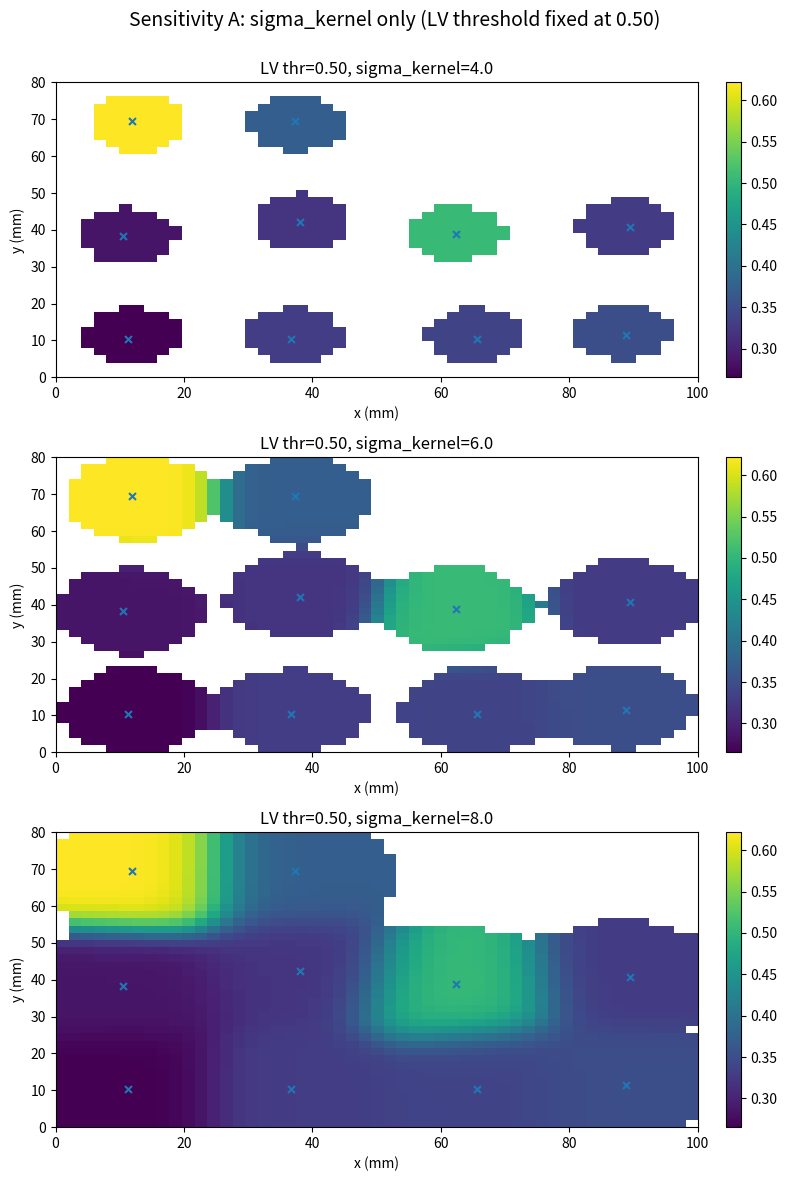
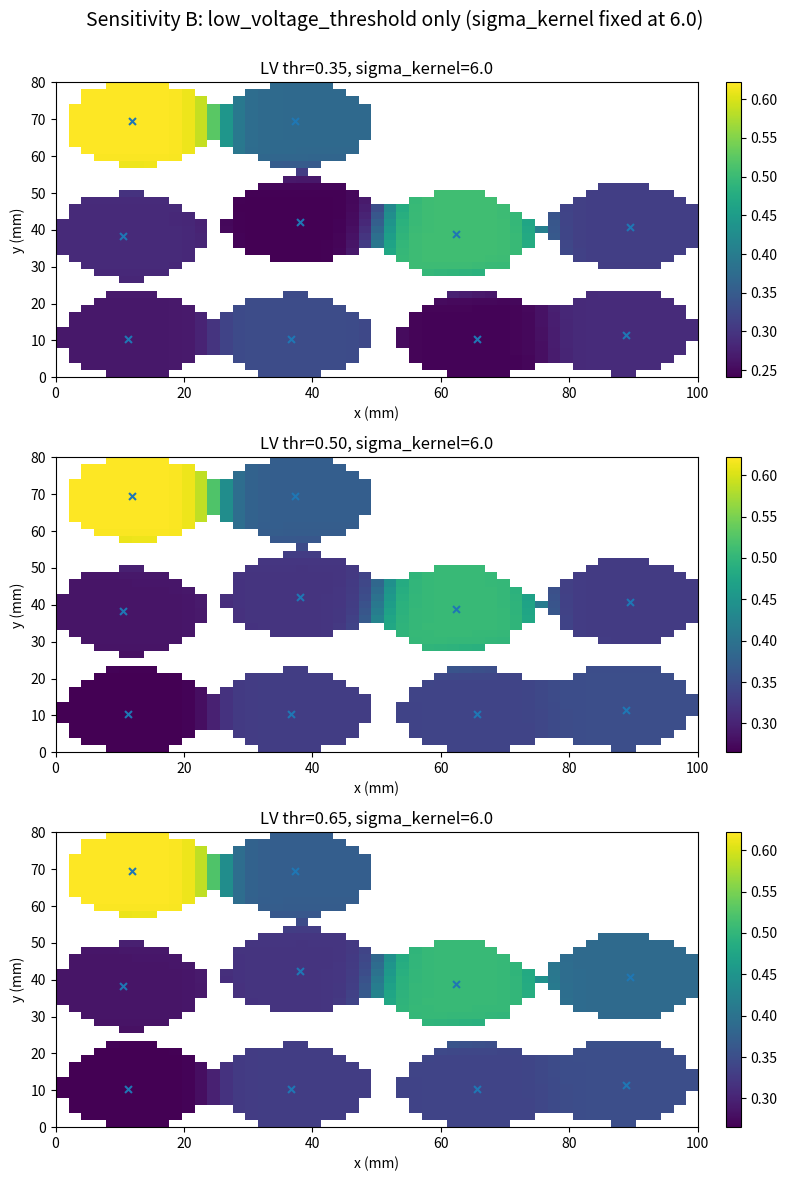

Recreate these plots in Python, in order.
import numpy as np
import pandas as pd
import matplotlib.pyplot as plt
from dataclasses import dataclass, replace
from pathlib import Path


# =========================================================
# 1) Configuration
# =========================================================

@dataclass
class DatasetConfig:
    # Global domain
    domain_width: float = 100.0
    domain_height: float = 80.0

    # Patch geometry
    patch_rows: int = 4
    patch_cols: int = 4
    electrode_spacing: float = 4.0

    # Dataset size
    n_samples: int = 1
    n_placements: int = 10

    # Time step between placements
    minutes_per_step: float = 25.0

    # Trajectory settings
    trajectory_mode: str = "zigzag"
    placement_jitter: float = 2.0
    angle_jitter_deg: float = 20.0

    # Hidden substrate
    n_sources: int = 2
    base_cv: float = 0.7
    min_cv: float = 0.20

    # Raw feature model parameters
    sigma_A: float = 18.0
    sigma_I: float = 15.0

    lat_noise_std: float = 2.0
    amp_noise_std: float = 0.05
    fi_noise_std: float = 0.03
    df_noise_std: float = 0.15

    amp_scale_1: float = 1.0
    amp_scale_2: float = 0.9

    fi_base: float = 0.20
    fi_alpha1: float = 0.18
    fi_alpha2: float = 0.18
    fi_beta: float = 0.30
    fi_gamma: float = 0.25

    df_base: float = 5.5
    df_lambda1: float = 1.0
    df_lambda2: float = 1.0
    df_mu: float = 1.2
    df_nu: float = 0.8

    # Dispersion weights
    disp_c1: float = 0.5
    disp_c2: float = 0.5

    # Smoothing / aggregation params
    sigma_smooth: float = 1.0
    sigma_kernel: float = 6.0
    low_voltage_threshold: float = 0.5
    grad_eps: float = 1e-6

    # Global map grid
    global_grid_step: float = 2.0

    # Confidence masking
    confidence_threshold_ratio: float = 0.15

    # PatchScore weights
    w1: float = 0.25
    w2: float = 0.25
    w3: float = 0.25
    w4: float = 0.25

    # DIC coefficients
    alpha: float = 0.4
    beta: float = 0.4
    gamma: float = 0.2

    random_seed: int = 42


# =========================================================
# 2) Utility functions
# =========================================================

def clamp(value, low, high):
    return max(low, min(high, value))


def rotation_matrix(angle_deg: float) -> np.ndarray:
    theta = np.deg2rad(angle_deg)
    c, s = np.cos(theta), np.sin(theta)
    return np.array([[c, -s],
                     [s,  c]])


def euclidean_distance(x1, y1, x2, y2):
    return np.sqrt((x1 - x2) ** 2 + (y1 - y2) ** 2)


def radial_bump(x, y, cx, cy, radius, strength):
    sigma = max(radius / 2.0, 1e-6)
    d2 = (x - cx) ** 2 + (y - cy) ** 2
    return strength * np.exp(-d2 / (2.0 * sigma ** 2))


def minmax_normalize(series: pd.Series, eps: float = 1e-8) -> pd.Series:
    return (series - series.min()) / (series.max() - series.min() + eps)


def gaussian_kernel_3x3():
    k = np.array([[1, 2, 1],
                  [2, 4, 2],
                  [1, 2, 1]], dtype=float)
    return k / k.sum()


def smooth_grid_3x3(grid: np.ndarray) -> np.ndarray:
    kernel = gaussian_kernel_3x3()
    padded = np.pad(grid, pad_width=1, mode="edge")
    out = np.zeros_like(grid, dtype=float)

    rows, cols = grid.shape
    for r in range(rows):
        for c in range(cols):
            window = padded[r:r+3, c:c+3]
            out[r, c] = np.sum(window * kernel)
    return out


# =========================================================
# 3) Hidden substrate generation
# =========================================================

def generate_hidden_substrate(config: DatasetConfig, rng: np.random.Generator) -> dict:
    W = config.domain_width
    H = config.domain_height
    margin = 12.0

    substrate = {}

    for k in range(1, config.n_sources + 1):
        substrate[f"source{k}_x"] = rng.uniform(margin, W - margin)
        substrate[f"source{k}_y"] = rng.uniform(margin, H - margin)

    substrate["block_x"] = rng.uniform(margin, W - margin)
    substrate["block_y"] = rng.uniform(margin, H - margin)
    substrate["block_radius"] = rng.uniform(8.0, 15.0)
    substrate["block_strength"] = rng.uniform(0.3, 0.7)

    substrate["lv_x"] = rng.uniform(margin, W - margin)
    substrate["lv_y"] = rng.uniform(margin, H - margin)
    substrate["lv_radius"] = rng.uniform(6.0, 14.0)
    substrate["lv_strength"] = rng.uniform(0.2, 0.6)

    substrate["vuln_x"] = rng.uniform(margin, W - margin)
    substrate["vuln_y"] = rng.uniform(margin, H - margin)
    substrate["vuln_radius"] = rng.uniform(8.0, 18.0)
    substrate["vuln_strength"] = rng.uniform(0.2, 0.8)

    return substrate


# =========================================================
# 4) Local patch geometry
# =========================================================

def build_local_patch_geometry(config: DatasetConfig) -> pd.DataFrame:
    rows = config.patch_rows
    cols = config.patch_cols
    spacing = config.electrode_spacing

    x = np.arange(cols) * spacing
    y = np.arange(rows) * spacing

    x = x - np.mean(x)
    y = y - np.mean(y)

    records = []
    electrode_id = 0

    for r, yy in enumerate(y):
        for c, xx in enumerate(x):
            records.append({
                "electrode_id": electrode_id,
                "row": r,
                "col": c,
                "x_local": float(xx),
                "y_local": float(yy),
            })
            electrode_id += 1

    return pd.DataFrame(records)


# =========================================================
# 5) Place patch on global domain
# =========================================================

def place_patch_on_global_domain(local_patch_df: pd.DataFrame,
                                 center_x: float,
                                 center_y: float,
                                 angle_deg: float) -> pd.DataFrame:
    df = local_patch_df.copy()

    R = rotation_matrix(angle_deg)
    local_xy = df[["x_local", "y_local"]].to_numpy()
    rotated_xy = local_xy @ R.T

    df["x_global"] = rotated_xy[:, 0] + center_x
    df["y_global"] = rotated_xy[:, 1] + center_y

    return df


# =========================================================
# 6) Trajectory generation
# =========================================================

def generate_trajectory(config: DatasetConfig, rng: np.random.Generator) -> pd.DataFrame:
    n = config.n_placements
    W = config.domain_width
    H = config.domain_height

    local_patch_df = build_local_patch_geometry(config)
    local_xy = local_patch_df[["x_local", "y_local"]].to_numpy()
    max_radius = np.sqrt((local_xy ** 2).sum(axis=1)).max()

    margin_x = max_radius + 2.0
    margin_y = max_radius + 2.0

    usable_w = W - 2 * margin_x
    usable_h = H - 2 * margin_y

    n_cols = int(np.ceil(np.sqrt(n)))
    n_rows = int(np.ceil(n / n_cols))

    xs = np.linspace(margin_x, margin_x + usable_w, n_cols)
    ys = np.linspace(margin_y, margin_y + usable_h, n_rows)

    centers = []
    for ridx, y in enumerate(ys):
        row_xs = xs if ridx % 2 == 0 else xs[::-1]
        for x in row_xs:
            centers.append((x, y))

    centers = centers[:n]

    records = []
    for k, (x0, y0) in enumerate(centers):
        x = x0 + rng.normal(0.0, config.placement_jitter)
        y = y0 + rng.normal(0.0, config.placement_jitter)

        x = clamp(x, margin_x, W - margin_x)
        y = clamp(y, margin_y, H - margin_y)

        angle = rng.normal(0.0, config.angle_jitter_deg)

        records.append({
            "placement_id": k,
            "time_index": k,
            "time_min": float(k * config.minutes_per_step),
            "center_x": float(x),
            "center_y": float(y),
            "angle_deg": float(angle),
        })

    return pd.DataFrame(records)


# =========================================================
# 7) Raw electrode-level feature generation
# =========================================================

def compute_raw_electrode_features(patch_df: pd.DataFrame,
                                   substrate: dict,
                                   config: DatasetConfig,
                                   rng: np.random.Generator) -> pd.DataFrame:
    df = patch_df.copy()

    x = df["x_global"].to_numpy()
    y = df["y_global"].to_numpy()

    d1 = euclidean_distance(x, y, substrate["source1_x"], substrate["source1_y"])
    d2 = euclidean_distance(x, y, substrate["source2_x"], substrate["source2_y"])

    S1 = np.exp(-d1 / config.sigma_I)
    S2 = np.exp(-d2 / config.sigma_I)
    interaction = S1 * S2

    block_field = radial_bump(
        x, y,
        substrate["block_x"], substrate["block_y"],
        substrate["block_radius"], substrate["block_strength"]
    )

    lv_field = radial_bump(
        x, y,
        substrate["lv_x"], substrate["lv_y"],
        substrate["lv_radius"], substrate["lv_strength"]
    )

    vuln_field = radial_bump(
        x, y,
        substrate["vuln_x"], substrate["vuln_y"],
        substrate["vuln_radius"], substrate["vuln_strength"]
    )

    v_eff = config.base_cv * (1.0 - block_field)
    v_eff = np.clip(v_eff, config.min_cv, None)

    T1 = d1 / v_eff
    T2 = d2 / v_eff

    lat_jitter = rng.normal(0.0, config.lat_noise_std, size=len(df))
    LAT = np.minimum(T1, T2) + vuln_field * lat_jitter
    LAT += rng.normal(0.0, 0.5, size=len(df))
    LAT = np.clip(LAT, 0.0, None)

    A = (
        config.amp_scale_1 * np.exp(-d1 / config.sigma_A)
        + config.amp_scale_2 * np.exp(-d2 / config.sigma_A)
        - lv_field
        + rng.normal(0.0, config.amp_noise_std, size=len(df))
    )
    A = np.clip(A, 0.0, None)

    FI = (
        config.fi_base
        + config.fi_alpha1 * S1
        + config.fi_alpha2 * S2
        + config.fi_beta * interaction
        + config.fi_gamma * vuln_field
        + rng.normal(0.0, config.fi_noise_std, size=len(df))
    )
    FI = np.clip(FI, 0.0, 1.0)

    DF = (
        config.df_base
        + config.df_lambda1 * S1
        + config.df_lambda2 * S2
        + config.df_mu * interaction
        + config.df_nu * vuln_field
        + rng.normal(0.0, config.df_noise_std, size=len(df))
    )
    DF = np.clip(DF, 3.0, 12.0)

    df["LAT"] = LAT
    df["A"] = A
    df["FI"] = FI
    df["DF"] = DF
    df["interaction"] = interaction

    return df


# =========================================================
# 8) Derived local features
# =========================================================

def compute_patch_gradients(lat_grid: np.ndarray, spacing: float):
    grad_y, grad_x = np.gradient(lat_grid, spacing, spacing)
    grad_mag = np.sqrt(grad_x ** 2 + grad_y ** 2)
    grad_angle = np.arctan2(grad_y, grad_x)
    return grad_x, grad_y, grad_mag, grad_angle


def compute_dispersion_for_patch(fi_grid: np.ndarray,
                                 a_grid: np.ndarray,
                                 config: DatasetConfig) -> np.ndarray:
    rows, cols = fi_grid.shape
    disp = np.zeros((rows, cols), dtype=float)

    for r in range(rows):
        for c in range(cols):
            fi_vals = []
            a_vals = []

            for rr in range(max(0, r - 1), min(rows, r + 2)):
                for cc in range(max(0, c - 1), min(cols, c + 2)):
                    if rr == r and cc == c:
                        continue
                    fi_vals.append(fi_grid[rr, cc])
                    a_vals.append(a_grid[rr, cc])

            fi_var = np.var(fi_vals) if fi_vals else 0.0
            a_var = np.var(a_vals) if a_vals else 0.0

            disp[r, c] = config.disp_c1 * fi_var + config.disp_c2 * a_var

    return disp


def compute_local_derived_features(patch_df: pd.DataFrame,
                                   config: DatasetConfig) -> pd.DataFrame:
    df = patch_df.copy().sort_values(["row", "col"]).reset_index(drop=True)

    rows = config.patch_rows
    cols = config.patch_cols
    spacing = config.electrode_spacing

    lat_grid = df["LAT"].to_numpy().reshape(rows, cols)
    fi_grid = df["FI"].to_numpy().reshape(rows, cols)
    a_grid = df["A"].to_numpy().reshape(rows, cols)

    grad_x, grad_y, grad_mag, grad_angle = compute_patch_gradients(lat_grid, spacing)
    disp_grid = compute_dispersion_for_patch(fi_grid, a_grid, config)

    df["LAT_grad_x"] = grad_x.reshape(-1)
    df["LAT_grad_y"] = grad_y.reshape(-1)
    df["LAT_grad_mag"] = grad_mag.reshape(-1)
    df["LAT_grad_angle"] = grad_angle.reshape(-1)
    df["Disp"] = disp_grid.reshape(-1)

    return df


# =========================================================
# 9) Patch-level descriptors
# =========================================================

def compute_std_for_patch(lat_grid: np.ndarray, spacing: float) -> float:
    rows, cols = lat_grid.shape
    vals = []

    for r in range(rows):
        for c in range(cols):
            if c + 1 < cols:
                vals.append(abs(lat_grid[r, c] - lat_grid[r, c + 1]) / spacing)
            if r + 1 < rows:
                vals.append(abs(lat_grid[r, c] - lat_grid[r + 1, c]) / spacing)

    return float(np.mean(vals)) if vals else 0.0


def compute_ics_for_patch(lat_grid: np.ndarray,
                          spacing: float,
                          config: DatasetConfig) -> float:
    lat_smooth = smooth_grid_3x3(lat_grid)

    grad_x, grad_y, grad_mag, grad_angle = compute_patch_gradients(lat_smooth, spacing)
    theta = np.mod(grad_angle, np.pi)

    rows, cols = lat_grid.shape
    edge_vals = []
    max_grad = max(float(np.max(grad_mag)), config.grad_eps)

    def angle_diff_axial(a, b):
        raw = abs(a - b)
        return min(raw, np.pi - raw)

    for r in range(rows):
        for c in range(cols):
            if c + 1 < cols:
                g1 = grad_mag[r, c]
                g2 = grad_mag[r, c + 1]
                w = 0.0 if (g1 < config.grad_eps or g2 < config.grad_eps) else (g1 * g2) / (max_grad ** 2)
                dtheta = angle_diff_axial(theta[r, c], theta[r, c + 1])
                edge_vals.append(w * dtheta)

            if r + 1 < rows:
                g1 = grad_mag[r, c]
                g2 = grad_mag[r + 1, c]
                w = 0.0 if (g1 < config.grad_eps or g2 < config.grad_eps) else (g1 * g2) / (max_grad ** 2)
                dtheta = angle_diff_axial(theta[r, c], theta[r + 1, c])
                edge_vals.append(w * dtheta)

    return float(np.mean(edge_vals)) if edge_vals else 0.0


def compute_patch_descriptors_for_one_patch(patch_df: pd.DataFrame,
                                            config: DatasetConfig) -> dict:
    df = patch_df.sort_values(["row", "col"]).reset_index(drop=True)
    rows = config.patch_rows
    cols = config.patch_cols
    spacing = config.electrode_spacing

    lat_grid = df["LAT"].to_numpy().reshape(rows, cols)

    std_p = compute_std_for_patch(lat_grid, spacing)
    ics_p = compute_ics_for_patch(lat_grid, spacing, config)
    disp_p = float(df["Disp"].mean())
    fi_burden = float(df["FI"].mean())
    lv_burden = float((df["A"] < config.low_voltage_threshold).mean())

    return {
        "STD_p": std_p,
        "ICS_p": ics_p,
        "Disp_p": disp_p,
        "FI_burden": fi_burden,
        "LV_burden": lv_burden,
    }


def normalize_and_score_patch_table(patch_df: pd.DataFrame,
                                    config: DatasetConfig) -> pd.DataFrame:
    out = patch_df.copy()

    out["STD_norm"] = minmax_normalize(out["STD_p"])
    out["ICS_norm"] = minmax_normalize(out["ICS_p"])
    out["Disp_norm"] = minmax_normalize(out["Disp_p"])
    out["FI_norm"] = minmax_normalize(out["FI_burden"])
    out["LV_norm"] = minmax_normalize(out["LV_burden"])

    out["DIC_p"] = (
        config.alpha * out["Disp_norm"]
        + config.beta * out["ICS_norm"]
        + config.gamma * (out["Disp_norm"] * out["ICS_norm"])
    )

    out["DIC_norm"] = minmax_normalize(out["DIC_p"])

    out["PatchScore"] = (
        config.w1 * out["DIC_norm"]
        + config.w2 * out["STD_norm"]
        + config.w3 * out["FI_norm"]
        + config.w4 * out["LV_norm"]
    )

    return out


# =========================================================
# 10) Global maps
# =========================================================

def build_global_grid(config: DatasetConfig):
    xs = np.arange(0.0, config.domain_width + config.global_grid_step, config.global_grid_step)
    ys = np.arange(0.0, config.domain_height + config.global_grid_step, config.global_grid_step)
    X, Y = np.meshgrid(xs, ys)
    return xs, ys, X, Y


def gaussian_kernel_2d(X, Y, cx, cy, sigma):
    return (1.0 / (2.0 * np.pi * sigma ** 2)) * np.exp(
        -((X - cx) ** 2 + (Y - cy) ** 2) / (2.0 * sigma ** 2)
    )


def compute_global_maps(patch_df: pd.DataFrame, config: DatasetConfig, eps: float = 1e-8):
    xs, ys, X, Y = build_global_grid(config)

    raw_global = np.zeros_like(X, dtype=float)
    confidence = np.zeros_like(X, dtype=float)

    for _, row in patch_df.iterrows():
        K = gaussian_kernel_2d(X, Y, row["center_x"], row["center_y"], config.sigma_kernel)
        raw_global += row["PatchScore"] * K
        confidence += K

    normalized_score = raw_global / (confidence + eps)

    conf_thr = config.confidence_threshold_ratio * float(np.max(confidence))
    masked_score = np.where(confidence >= conf_thr, normalized_score, np.nan)

    return xs, ys, raw_global, confidence, normalized_score, masked_score, conf_thr


# =========================================================
# 11) Pipeline
# =========================================================

def run_pipeline_for_config(config: DatasetConfig, substrate: dict, placement_df: pd.DataFrame):
    local_patch_df = build_local_patch_geometry(config)
    rng = np.random.default_rng(config.random_seed)

    patch_rows = []

    for _, placement in placement_df.iterrows():
        patch_df = place_patch_on_global_domain(
            local_patch_df=local_patch_df,
            center_x=placement["center_x"],
            center_y=placement["center_y"],
            angle_deg=placement["angle_deg"],
        )

        patch_df = compute_raw_electrode_features(
            patch_df=patch_df,
            substrate=substrate,
            config=config,
            rng=rng
        )

        patch_df = compute_local_derived_features(
            patch_df=patch_df,
            config=config
        )

        desc = compute_patch_descriptors_for_one_patch(patch_df, config)
        desc.update({
            "placement_id": int(placement["placement_id"]),
            "time_index": int(placement["time_index"]),
            "time_min": float(placement["time_min"]),
            "center_x": float(placement["center_x"]),
            "center_y": float(placement["center_y"]),
            "angle_deg": float(placement["angle_deg"]),
        })
        patch_rows.append(desc)

    patch_summary_df = pd.DataFrame(patch_rows)
    patch_summary_df = normalize_and_score_patch_table(patch_summary_df, config)

    xs, ys, raw_global, confidence, normalized_score, masked_score, conf_thr = compute_global_maps(
        patch_df=patch_summary_df,
        config=config
    )

    summary = {
        "low_voltage_threshold": config.low_voltage_threshold,
        "sigma_kernel": config.sigma_kernel,
        "patchscore_mean": float(patch_summary_df["PatchScore"].mean()),
        "patchscore_max": float(patch_summary_df["PatchScore"].max()),
        "maskedscore_max": float(np.nanmax(masked_score)),
        "confidence_max": float(np.max(confidence)),
        "confidence_threshold": float(conf_thr),
        "n_masked_valid_pixels": int(np.sum(~np.isnan(masked_score))),
    }

    return patch_summary_df, xs, ys, masked_score, summary


# =========================================================
# 12) Plotting
# =========================================================

def plot_experiment_grid(results, title, output_path: Path):
    n = len(results)
    fig, axes = plt.subplots(nrows=n, ncols=1, figsize=(8, 4 * n))

    if n == 1:
        axes = [axes]

    for ax, item in zip(axes, results):
        masked_score = item["masked_score"]
        config = item["config"]
        placement_df = item["placement_df"]

        extent = [0, config.domain_width, 0, config.domain_height]
        im = ax.imshow(masked_score, origin="lower", extent=extent, aspect="auto")
        ax.scatter(placement_df["center_x"], placement_df["center_y"], s=25, marker="x")
        ax.set_title(
            f"LV thr={config.low_voltage_threshold:.2f}, sigma_kernel={config.sigma_kernel:.1f}"
        )
        ax.set_xlabel("x (mm)")
        ax.set_ylabel("y (mm)")
        fig.colorbar(im, ax=ax, fraction=0.046, pad=0.04)

    fig.suptitle(title, fontsize=14)
    fig.tight_layout(rect=[0, 0, 1, 0.98])
    fig.savefig(output_path, dpi=220, bbox_inches="tight")
    plt.close(fig)


# =========================================================
# 13) Main
# =========================================================

if __name__ == "__main__":
    base_config = DatasetConfig(
        n_samples=1,
        n_placements=10,
        random_seed=42,
        low_voltage_threshold=0.50,
        sigma_kernel=6.0
    )

    rng = np.random.default_rng(base_config.random_seed)

    # Keep the same hidden world and placement path for fair comparison
    substrate = generate_hidden_substrate(base_config, rng)
    placement_df = generate_trajectory(base_config, rng)

    output_dir = Path("manual_check_ofat_sensitivity")
    output_dir.mkdir(parents=True, exist_ok=True)

    # -----------------------------------------------------
    # Experiment A: vary sigma only
    # -----------------------------------------------------
    sigma_values = [4.0, 6.0, 8.0]
    sigma_results = []
    sigma_summary_rows = []

    for sigma in sigma_values:
        cfg = replace(base_config, sigma_kernel=sigma, low_voltage_threshold=0.50)
        patch_df, xs, ys, masked_score, summary = run_pipeline_for_config(
            config=cfg,
            substrate=substrate,
            placement_df=placement_df
        )

        sigma_results.append({
            "config": cfg,
            "placement_df": placement_df,
            "masked_score": masked_score,
        })
        sigma_summary_rows.append(summary)

        patch_df.to_csv(output_dir / f"sigma_patch_summary_{sigma:.1f}.csv", index=False)
        pd.DataFrame(masked_score, index=ys, columns=xs).to_csv(output_dir / f"sigma_masked_map_{sigma:.1f}.csv")

    sigma_summary_df = pd.DataFrame(sigma_summary_rows)
    sigma_summary_df.to_csv(output_dir / "sigma_only_summary.csv", index=False)

    plot_experiment_grid(
        sigma_results,
        title="Sensitivity A: sigma_kernel only (LV threshold fixed at 0.50)",
        output_path=output_dir / "sigma_only_maps.png"
    )

    # -----------------------------------------------------
    # Experiment B: vary LV threshold only
    # -----------------------------------------------------
    lv_values = [0.35, 0.50, 0.65]
    lv_results = []
    lv_summary_rows = []

    for lv in lv_values:
        cfg = replace(base_config, sigma_kernel=6.0, low_voltage_threshold=lv)
        patch_df, xs, ys, masked_score, summary = run_pipeline_for_config(
            config=cfg,
            substrate=substrate,
            placement_df=placement_df
        )

        lv_results.append({
            "config": cfg,
            "placement_df": placement_df,
            "masked_score": masked_score,
        })
        lv_summary_rows.append(summary)

        patch_df.to_csv(output_dir / f"lv_patch_summary_{lv:.2f}.csv", index=False)
        pd.DataFrame(masked_score, index=ys, columns=xs).to_csv(output_dir / f"lv_masked_map_{lv:.2f}.csv")

    lv_summary_df = pd.DataFrame(lv_summary_rows)
    lv_summary_df.to_csv(output_dir / "lv_only_summary.csv", index=False)

    plot_experiment_grid(
        lv_results,
        title="Sensitivity B: low_voltage_threshold only (sigma_kernel fixed at 6.0)",
        output_path=output_dir / "lv_only_maps.png"
    )

    print("OFAT sensitivity-analysis files saved to: manual_check_ofat_sensitivity/")

    print("\nSigma-only summary:")
    print(sigma_summary_df)

    print("\nLV-threshold-only summary:")
    print(lv_summary_df)
